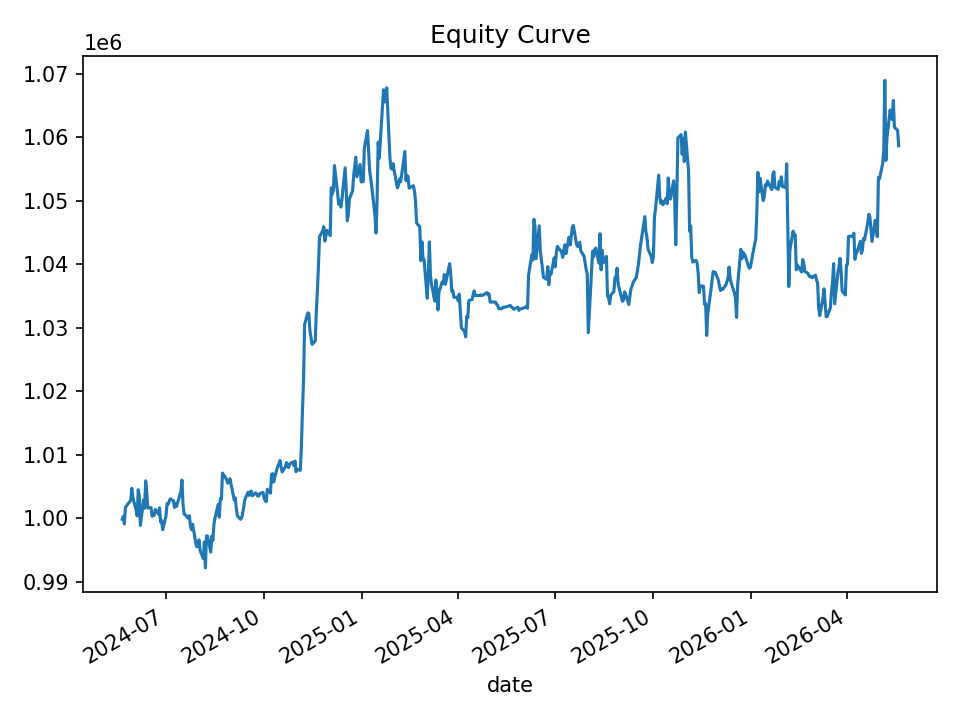

The data file committed next to this chart (first rows):
date, equity, cash_realized, open_positions, gross_exposure, exposure_pct
2024-05-21, 999797, 999797, 0, 0.0, 0.0
2024-05-22, 1000278, 999797, 2, 19960, 0.01995
2024-05-23, 999070, 999339, 4, 39753, 0.03979
2024-05-24, 1001682, 998924, 8, 79739, 0.0796
2024-05-28, 1002610, 998561, 7, 69765, 0.06958
2024-05-29, 1002816, 998561, 7, 69765, 0.06957
2024-05-30, 1004685, 998030, 7, 69803, 0.06948
2024-05-31, 1003174, 997591, 6, 59962, 0.05977
2024-06-03, 1001267, 996593, 8, 79972, 0.07987
2024-06-04, 1000348, 996211, 7, 69994, 0.06997
2024-06-05, 1004455, 996662, 18, 180066, 0.1793
2024-06-06, 1003466, 996145, 18, 180105, 0.1795
2024-06-07, 998833, 992832, 12, 120056, 0.1202
2024-06-10, 1002840, 992832, 12, 120056, 0.1197
2024-06-11, 1001531, 992978, 11, 109924, 0.1098
2024-06-12, 1005856, 992978, 12, 119942, 0.1192
2024-06-13, 1004051, 992076, 10, 99893, 0.09949
2024-06-14, 1001569, 992278, 8, 79892, 0.07977
2024-06-17, 1001644, 992064, 6, 59874, 0.05978
2024-06-18, 1000276, 997709, 4, 39948, 0.03994
2024-06-20, 1000448, 997447, 8, 79887, 0.07985
2024-06-21, 1001341, 997354, 10, 99758, 0.09962
2024-06-24, 1000608, 996751, 12, 119560, 0.1195
2024-06-25, 1001598, 997207, 16, 159625, 0.1594
2024-06-26, 999373, 996850, 10, 99647, 0.09971
2024-06-27, 999598, 996397, 11, 109631, 0.1097
2024-06-28, 998152, 995825, 8, 79622, 0.07977
2024-07-01, 1000311, 995300, 9, 89589, 0.08956
2024-07-02, 1002265, 994755, 8, 79614, 0.07943
2024-07-03, 1002160, 994640, 7, 69669, 0.06952
2024-07-05, 1003017, 994536, 6, 59753, 0.05957
2024-07-08, 1002706, 994404, 6, 59753, 0.05959
2024-07-09, 1001647, 994303, 7, 69765, 0.06965
2024-07-10, 1002324, 996368, 7, 69749, 0.06959
2024-07-11, 1001847, 995903, 9, 89649, 0.08948
2024-07-12, 1002452, 995558, 10, 99600, 0.09936
2024-07-15, 1004145, 996170, 9, 89673, 0.0893
2024-07-16, 1005982, 995709, 9, 89744, 0.08921
2024-07-17, 1002199, 996420, 5, 49774, 0.04966
2024-07-18, 1000616, 997874, 2, 20007, 0.01999
2024-07-19, 1000506, 997716, 3, 30011, 0.03
2024-07-22, 999945, 997588, 2, 20015, 0.02002
2024-07-23, 1000374, 997347, 2, 20007, 0.02
2024-07-24, 998673, 999014, 1, 9996, 0.01001
2024-07-25, 998151, 998100, 2, 19953, 0.01999
2024-07-26, 999036, 997409, 4, 39919, 0.03996
2024-07-29, 996031, 996107, 2, 19952, 0.02003
2024-07-30, 995467, 995221, 1, 9972, 0.01002
2024-07-31, 995939, 995142, 2, 19924, 0.02001
2024-08-01, 996570, 994977, 4, 39794, 0.03993
2024-08-02, 994912, 994516, 2, 19933, 0.02003
2024-08-05, 993601, 994154, 1, 9961, 0.01002
2024-08-06, 996228, 994154, 24, 237744, 0.2386
2024-08-07, 992159, 993242, 23, 227863, 0.2297
2024-08-08, 997186, 992570, 25, 247661, 0.2484
2024-08-09, 997162, 992449, 24, 237700, 0.2384
2024-08-12, 994628, 991129, 19, 188149, 0.1892
2024-08-13, 997152, 991129, 19, 188149, 0.1887
2024-08-14, 996455, 990192, 18, 178188, 0.1788
2024-08-15, 999037, 990617, 15, 148485, 0.1486
... 440 more rows
